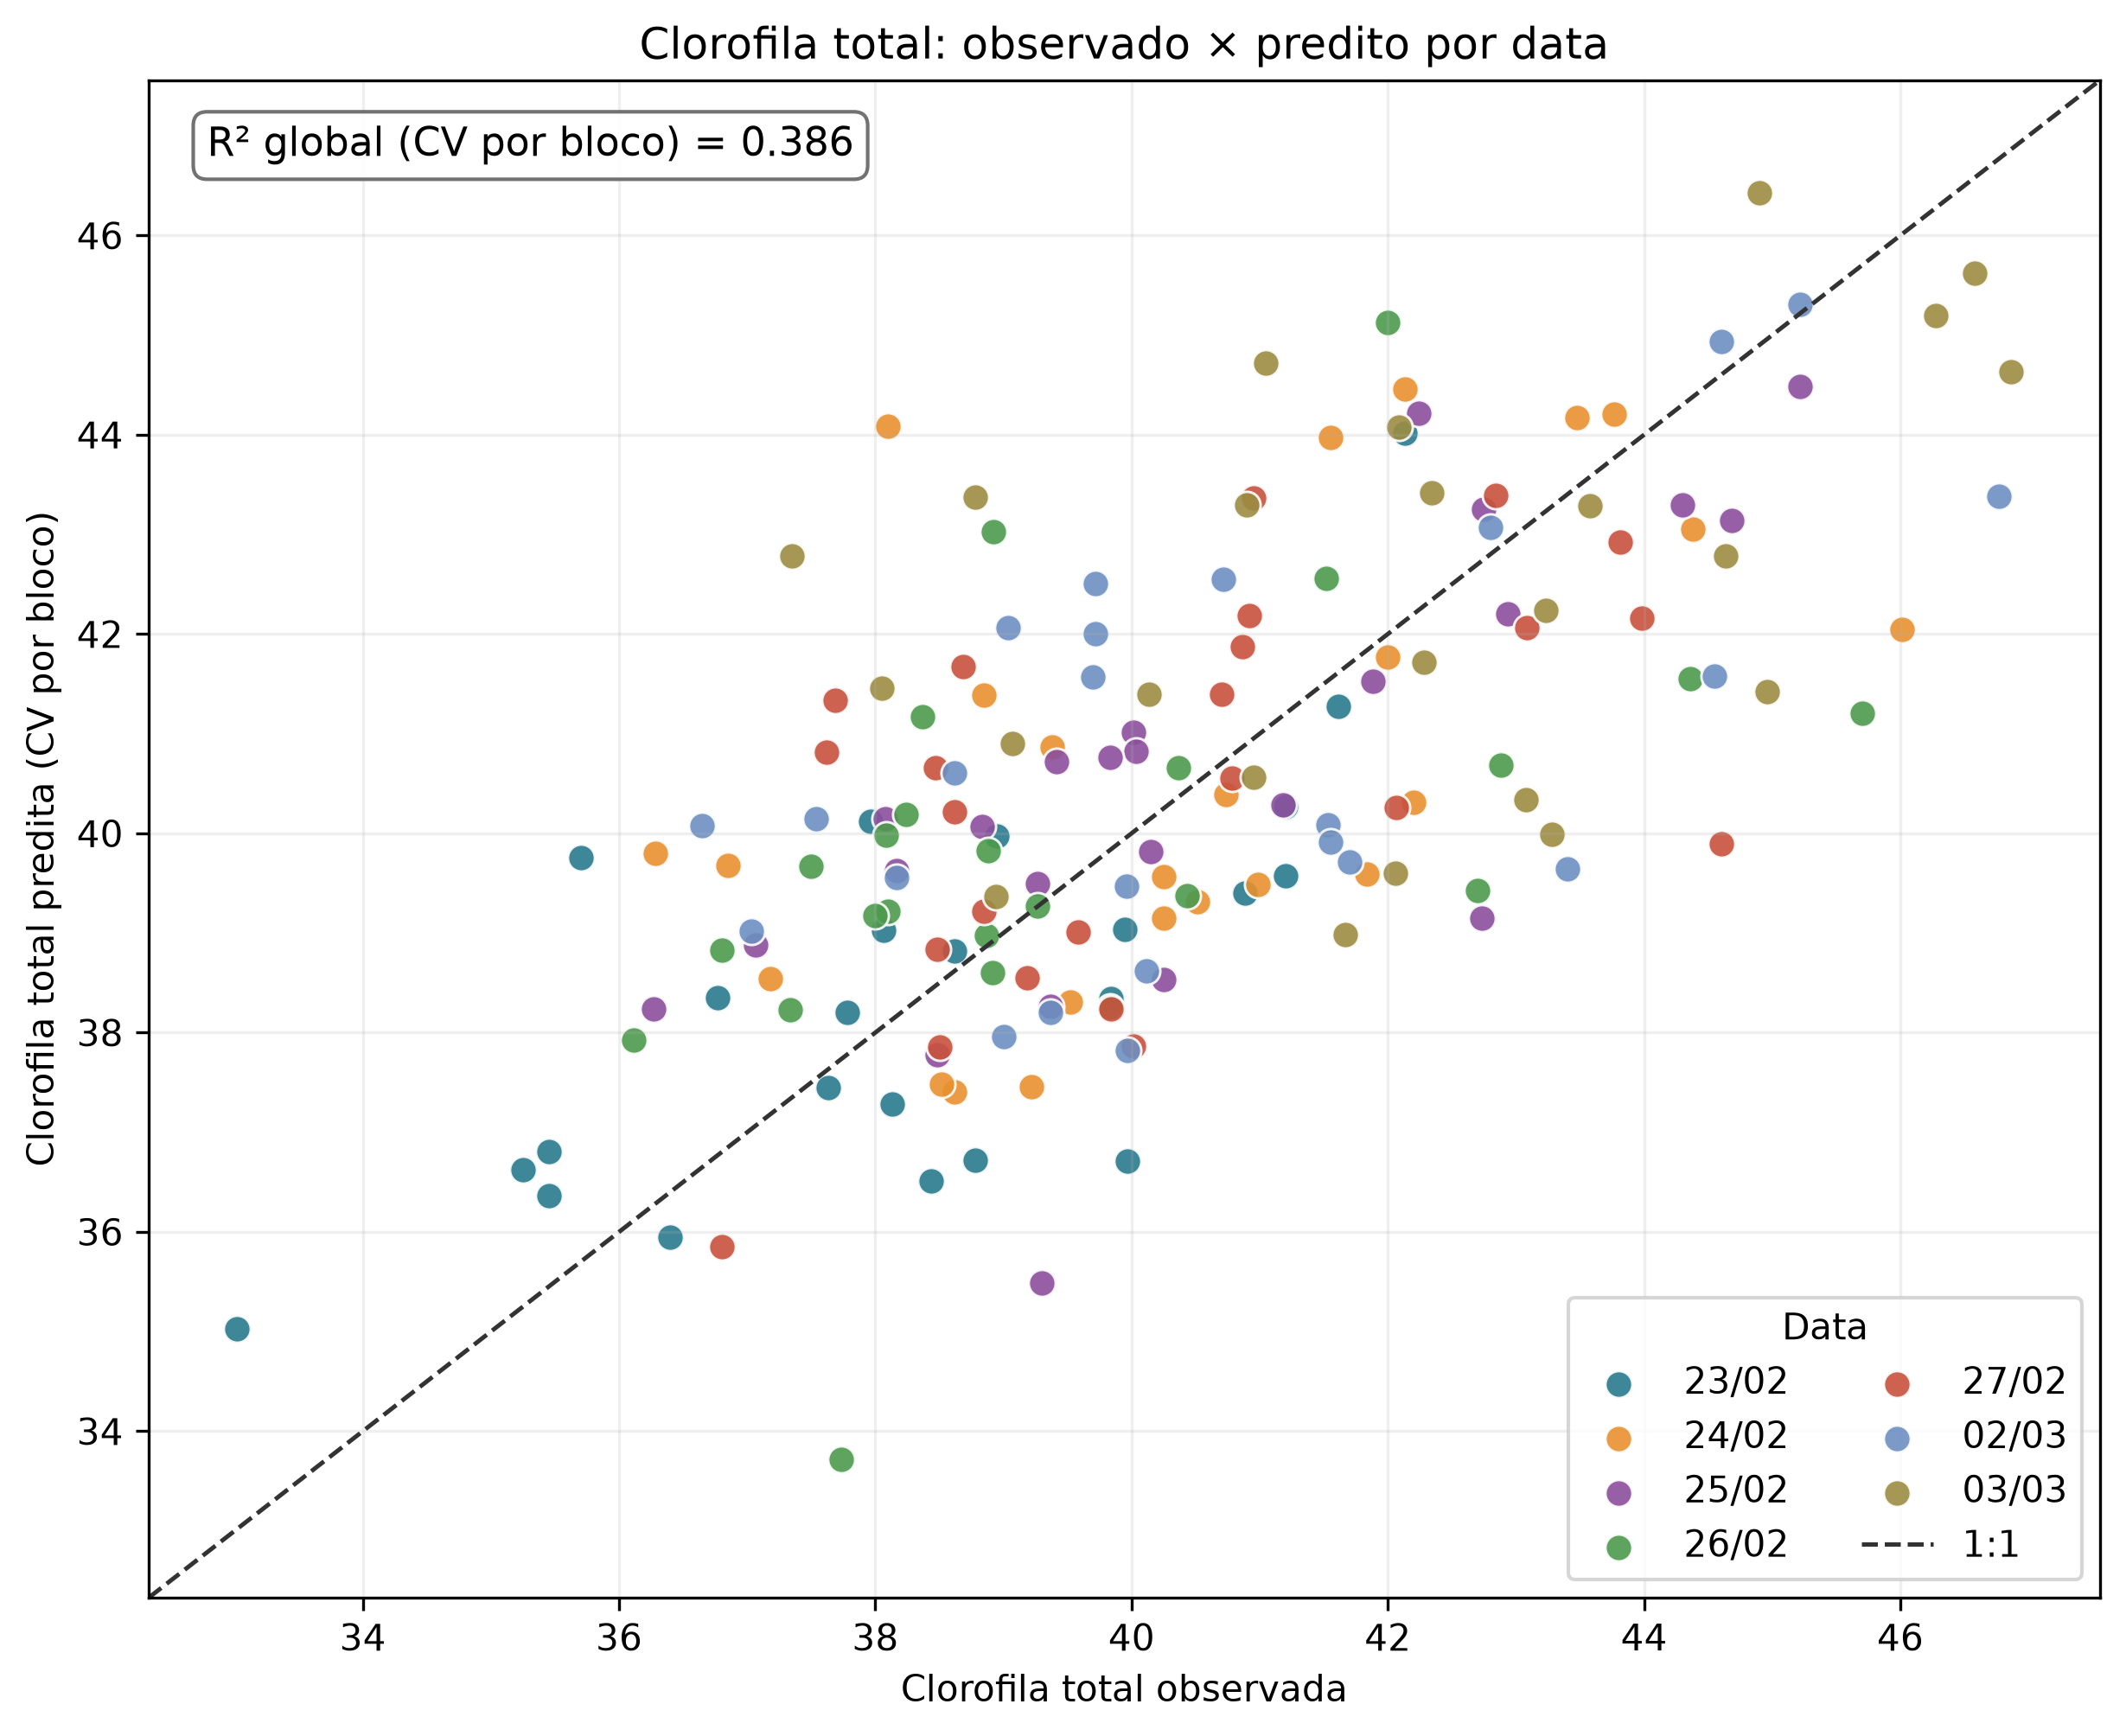

The file beside this chart, header and first rows:
dia; clorofila_total_observada; clorofila_total_predita_cv
23/02; 41.62; 41.27
23/02; 38.13; 37.28
23/02; 41.2; 40.27
23/02; 39.97; 36.71
23/02; 42.13; 44.01
23/02; 40.88; 39.4
23/02; 37.78; 38.2
23/02; 41.2; 39.57
23/02; 37.97; 40.12
23/02; 35.25; 36.62
23/02; 35.45; 36.36
23/02; 38.78; 36.72
23/02; 35.7; 39.75
23/02; 39.84; 38.34
23/02; 39.95; 39.04
23/02; 37.63; 37.45
23/02; 38.07; 39.03
23/02; 36.4; 35.95
23/02; 33.02; 35.03
23/02; 35.45; 36.81
23/02; 36.77; 38.35
23/02; 38.43; 36.51
23/02; 38.62; 38.82
23/02; 38.95; 39.97
24/02; 44.38; 43.05
24/02; 42.0; 41.76
24/02; 46.02; 42.05
24/02; 42.13; 44.46
24/02; 43.48; 44.17
24/02; 43.77; 44.21
24/02; 40.25; 39.15
24/02; 41.55; 43.97
24/02; 42.2; 40.31
24/02; 38.1; 44.08
24/02; 40.25; 39.57
24/02; 40.98; 39.49
24/02; 36.28; 39.8
24/02; 40.74; 40.39
24/02; 41.84; 39.59
24/02; 38.62; 37.4
24/02; 40.52; 39.31
24/02; 38.85; 41.39
24/02; 36.85; 39.68
24/02; 39.38; 40.87
24/02; 37.18; 38.54
24/02; 39.22; 37.46
24/02; 39.52; 38.3
24/02; 38.52; 37.48
25/02; 42.93; 42.21
25/02; 41.88; 41.52
25/02; 44.3; 43.3
25/02; 42.75; 43.26
25/02; 45.22; 44.48
25/02; 44.68; 43.14
25/02; 40.02; 41.01
25/02; 42.24; 44.21
25/02; 42.73; 39.15
25/02; 38.17; 39.63
25/02; 40.03; 40.82
25/02; 40.25; 38.53
... 108 more rows
